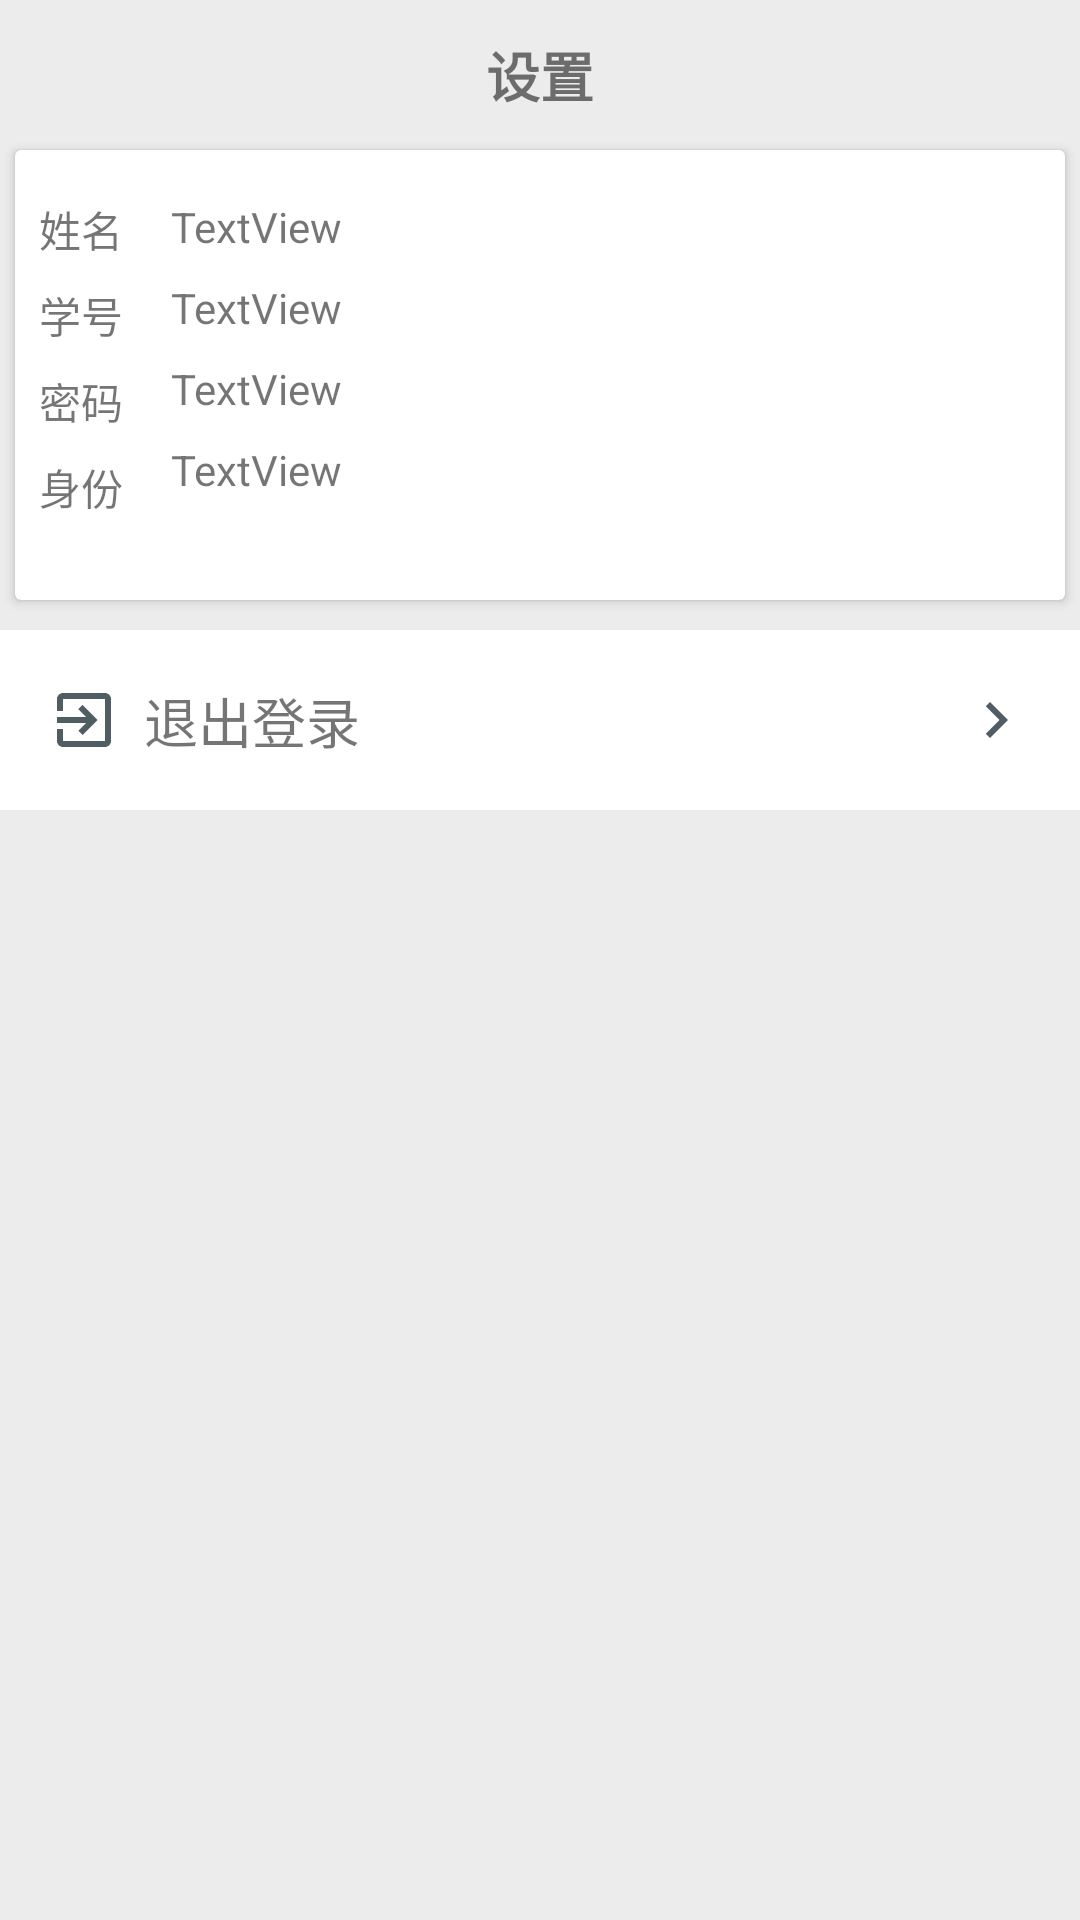

Reconstruct the res/layout file that produces this screen, plus the resources it refers to.
<!-- AndroidManifest.xml: application theme Theme.R_Class -->
<!-- res/layout/fragment_me.xml -->
<?xml version="1.0" encoding="utf-8"?>
<LinearLayout xmlns:android="http://schemas.android.com/apk/res/android"
    xmlns:tools="http://schemas.android.com/tools"
    android:layout_width="match_parent"
    android:orientation="vertical"
    android:layout_height="match_parent"
    android:background="#ECECEC"
    xmlns:app="http://schemas.android.com/apk/res-auto"
    tools:context=".view.main.fragments.Me">


    <androidx.constraintlayout.widget.ConstraintLayout
        android:layout_width="match_parent"
        android:layout_height="50dp">

        <TextView
            android:id="@+id/textView2"
            android:layout_width="0dp"
            android:layout_height="0dp"
            android:gravity="center"
            android:text="设置"
            android:textSize="18sp"
            android:textStyle="bold"
            app:layout_constraintBottom_toBottomOf="parent"
            app:layout_constraintEnd_toEndOf="parent"
            app:layout_constraintStart_toStartOf="parent"
            app:layout_constraintTop_toTopOf="parent" />

    </androidx.constraintlayout.widget.ConstraintLayout>


    <androidx.cardview.widget.CardView
        android:layout_width="match_parent"
        android:layout_height="150dp"
        android:layout_marginLeft="5dp"
        android:layout_marginRight="5dp">

        <androidx.constraintlayout.widget.ConstraintLayout
            android:layout_width="match_parent"
            android:layout_height="match_parent">

            <TextView
                android:id="@+id/textView8"
                android:layout_width="wrap_content"
                android:layout_height="wrap_content"
                android:layout_marginStart="8dp"
                android:layout_marginLeft="8dp"
                android:layout_marginTop="16dp"
                android:text="姓名"
                app:layout_constraintStart_toStartOf="parent"
                app:layout_constraintTop_toTopOf="parent" />

            <TextView
                android:id="@+id/textView9"
                android:layout_width="wrap_content"
                android:layout_height="wrap_content"
                android:layout_marginStart="16dp"
                android:layout_marginLeft="16dp"
                android:layout_marginTop="16dp"
                android:text="TextView"
                app:layout_constraintStart_toEndOf="@+id/textView8"
                app:layout_constraintTop_toTopOf="parent" />

            <TextView
                android:id="@+id/textView10"
                android:layout_width="wrap_content"
                android:layout_height="wrap_content"
                android:layout_marginStart="8dp"
                android:layout_marginLeft="8dp"
                android:layout_marginTop="8dp"
                android:text="学号"
                app:layout_constraintStart_toStartOf="parent"
                app:layout_constraintTop_toBottomOf="@+id/textView8" />

            <TextView
                android:id="@+id/textView11"
                android:layout_width="wrap_content"
                android:layout_height="wrap_content"
                android:layout_marginStart="16dp"
                android:layout_marginLeft="16dp"
                android:layout_marginTop="8dp"
                android:text="TextView"
                app:layout_constraintStart_toEndOf="@+id/textView10"
                app:layout_constraintTop_toBottomOf="@+id/textView9" />

            <TextView
                android:id="@+id/textView12"
                android:layout_width="wrap_content"
                android:layout_height="wrap_content"
                android:layout_marginStart="8dp"
                android:layout_marginLeft="8dp"
                android:layout_marginTop="8dp"
                android:text="密码"
                app:layout_constraintStart_toStartOf="parent"
                app:layout_constraintTop_toBottomOf="@+id/textView10" />

            <TextView
                android:id="@+id/textView13"
                android:layout_width="wrap_content"
                android:layout_height="wrap_content"
                android:layout_marginStart="16dp"
                android:layout_marginLeft="16dp"
                android:layout_marginTop="8dp"
                android:text="TextView"
                app:layout_constraintStart_toEndOf="@+id/textView12"
                app:layout_constraintTop_toBottomOf="@+id/textView11" />

            <TextView
                android:id="@+id/textView14"
                android:layout_width="wrap_content"
                android:layout_height="wrap_content"
                android:layout_marginStart="8dp"
                android:layout_marginLeft="8dp"
                android:layout_marginTop="8dp"
                android:text="身份"
                app:layout_constraintStart_toStartOf="parent"
                app:layout_constraintTop_toBottomOf="@+id/textView12" />

            <TextView
                android:id="@+id/textView15"
                android:layout_width="wrap_content"
                android:layout_height="wrap_content"
                android:layout_marginStart="16dp"
                android:layout_marginLeft="16dp"
                android:layout_marginTop="8dp"
                android:text="TextView"
                app:layout_constraintStart_toEndOf="@+id/textView14"
                app:layout_constraintTop_toBottomOf="@+id/textView13" />
        </androidx.constraintlayout.widget.ConstraintLayout>
    </androidx.cardview.widget.CardView>


    <androidx.constraintlayout.widget.ConstraintLayout
        android:id="@+id/exit"
        android:layout_width="match_parent"
        android:layout_height="60dp"
        android:layout_marginTop="10dp"
        android:background="#FFFFFF"
        android:orientation="horizontal">

        <ImageView
            android:id="@+id/imageView2"
            android:layout_width="wrap_content"
            android:layout_height="match_parent"
            android:layout_marginStart="16dp"
            android:layout_marginLeft="16dp"
            android:layout_weight="1"
            android:src="@drawable/ic_baseline_exit_to_app_24"
            app:layout_constraintBottom_toBottomOf="parent"
            app:layout_constraintStart_toStartOf="parent"
            app:layout_constraintTop_toTopOf="parent" />

        <TextView
            android:layout_width="wrap_content"
            android:layout_height="wrap_content"
            android:layout_marginStart="8dp"
            android:layout_marginLeft="8dp"
            android:layout_weight="1"
            android:text="退出登录"
            android:textSize="18sp"
            app:layout_constraintBottom_toBottomOf="parent"
            app:layout_constraintStart_toEndOf="@+id/imageView2"
            app:layout_constraintTop_toTopOf="parent" />

        <ImageView
            android:id="@+id/imageView3"
            android:layout_width="wrap_content"
            android:layout_height="wrap_content"
            android:layout_marginEnd="16dp"
            android:layout_marginRight="16dp"
            android:src="@drawable/ic_baseline_chevron_right_24"
            app:layout_constraintBottom_toBottomOf="parent"
            app:layout_constraintEnd_toEndOf="parent"
            app:layout_constraintTop_toTopOf="parent" />
    </androidx.constraintlayout.widget.ConstraintLayout>
</LinearLayout>
<!-- resources referenced by this layout -->
<resources>
  <!-- drawable ic_baseline_chevron_right_24 (drawable) -->
  <vector android:height="24dp" android:tint="#505E63"
      android:viewportHeight="24" android:viewportWidth="24"
      android:width="24dp" xmlns:android="http://schemas.android.com/apk/res/android">
      <path android:fillColor="@android:color/white" android:pathData="M10,6L8.59,7.41 13.17,12l-4.58,4.59L10,18l6,-6z"/>
  </vector>
  <!-- drawable ic_baseline_exit_to_app_24 (drawable) -->
  <vector android:height="24dp" android:tint="#505E63"
      android:viewportHeight="24" android:viewportWidth="24"
      android:width="24dp" xmlns:android="http://schemas.android.com/apk/res/android">
      <path android:fillColor="@android:color/white" android:pathData="M10.09,15.59L11.5,17l5,-5 -5,-5 -1.41,1.41L12.67,11H3v2h9.67l-2.58,2.59zM19,3H5c-1.11,0 -2,0.9 -2,2v4h2V5h14v14H5v-4H3v4c0,1.1 0.89,2 2,2h14c1.1,0 2,-0.9 2,-2V5c0,-1.1 -0.9,-2 -2,-2z"/>
  </vector>
  <style name="Theme.R_Class" parent="Theme.MaterialComponents.DayNight.NoActionBar">
          
          <item name="colorPrimary">@color/purple_500</item>
          <item name="colorPrimaryVariant">@color/purple_700</item>
          <item name="colorOnPrimary">@color/white</item>
          
          <item name="colorSecondary">@color/teal_200</item>
          <item name="colorSecondaryVariant">@color/teal_700</item>
          <item name="colorOnSecondary">@color/black</item>
          
          <item name="android:statusBarColor" tools:targetApi="l">?attr/colorPrimaryVariant</item>
          
      </style>
  <color name="purple_500">#FF6200EE</color>
  <color name="purple_700">#FF3700B3</color>
  <color name="white">#FFFFFF</color>
  <color name="teal_200">#FF03DAC5</color>
  <color name="teal_700">#FF018786</color>
  <color name="black">#000000</color>
</resources>
